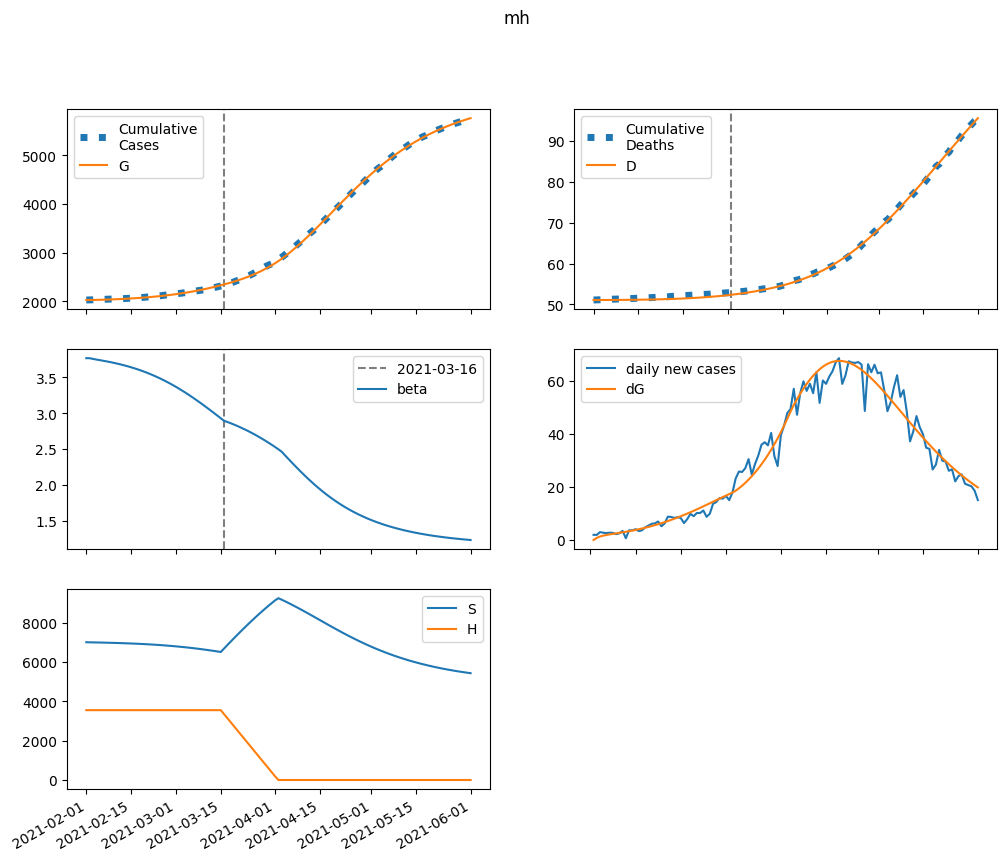

Data behind this chart, as committed beside it:
series, 2021-02-01, 2021-02-02, 2021-02-03, 2021-02-04, 2021-02-05, 2021-02-06, 2021-02-07, 2021-02-08, 2021-02-09, 2021-02-10, 2021-02-11, 2021-02-12, 2021-02-13, 2021-02-14, 2021-02-15, 2021-02-16, 2021-02-17, 2021-02-18, 2021-02-19, 2021-02-20, 2021-02-21, 2021-02-22, 2021-02-23
S, 7000567, 6996461, 6992811, 6989311, 6985786, 6982134, 6978290, 6974210, 6969863, 6965223, 6960265, 6954968, 6949309, 6943268, 6936822, 6929948, 6922624, 6914824, 6906527, 6897707, 6888340, 6878403, 6867870
E, 0.0, 4105, 6673, 8414, 9720, 10810, 11804, 12772, 13752, 14767, 15832, 16955, 18143, 19401, 20732, 22140, 23628, 25198, 26852, 28593, 30421, 32339, 34346
I, 13008, 11716, 11357, 11537, 12041, 12750, 13603, 14566, 15623, 16766, 17996, 19312, 20717, 22216, 23813, 25511, 27318, 29236, 31271, 33429, 35714, 38130, 40682
A, 4489, 3889, 3646, 3610, 3697, 3860, 4075, 4329, 4614, 4927, 5267, 5634, 6027, 6449, 6899, 7379, 7890, 8433, 9010, 9622, 10269, 10954, 11677
IH, 0.0, 644.2, 1204, 1729, 2246, 2772, 3317, 3887, 4487, 5120, 5790, 6500, 7253, 8052, 8901, 9802, 10758, 11775, 12854, 14001, 15219, 16511, 17883
IN, 647.6, 1225, 1675, 2059, 2410, 2748, 3084, 3427, 3780, 4147, 4532, 4936, 5362, 5811, 6286, 6789, 7323, 7888, 8487, 9123, 9797, 10511, 11269
D, 51082, 51082, 51083, 51084, 51087, 51090, 51093, 51098, 51103, 51109, 51115, 51123, 51131, 51141, 51152, 51163, 51176, 51190, 51206, 51222, 51241, 51261, 51282
R, 0.0, 670.3, 1342, 2048, 2806, 3629, 4526, 5505, 6572, 7734, 8996, 10365, 11849, 13454, 15188, 17059, 19076, 21248, 23585, 26096, 28791, 31684, 34784
G, 2026399, 2026399, 2027204, 2028512, 2030161, 2032066, 2034185, 2036498, 2039002, 2041697, 2044591, 2047695, 2051018, 2054574, 2058377, 2062440, 2066780, 2071411, 2076350, 2081613, 2087217, 2093180, 2099518
H, 3549381, 3549381, 3549381, 3549381, 3549381, 3549381, 3549381, 3549381, 3549381, 3549381, 3549381, 3549381, 3549381, 3549381, 3549381, 3549381, 3549381, 3549381, 3549381, 3549381, 3549381, 3549381, 3549381
beta, 3.767, 3.767, 3.757, 3.749, 3.741, 3.733, 3.725, 3.716, 3.707, 3.697, 3.687, 3.676, 3.665, 3.653, 3.64, 3.626, 3.611, 3.596, 3.58, 3.563, 3.545, 3.526, 3.506
